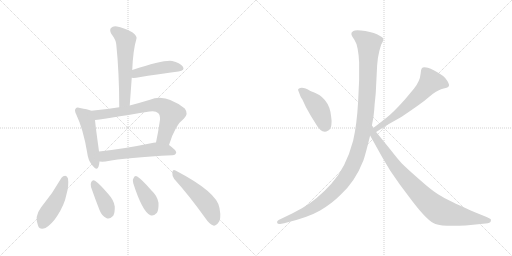
t = 0.00 s
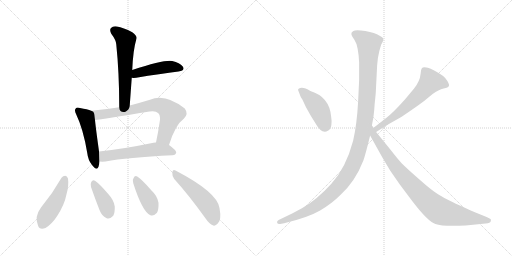
t = 1.95 s
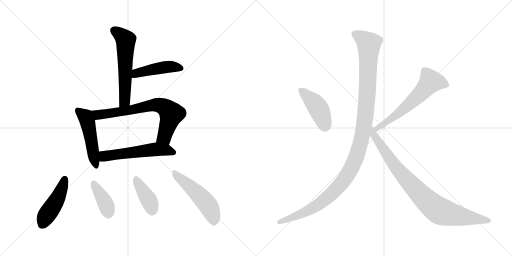
t = 3.90 s
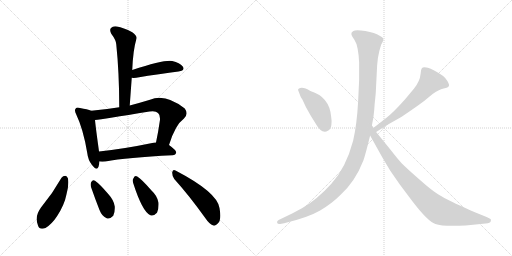
t = 5.86 s
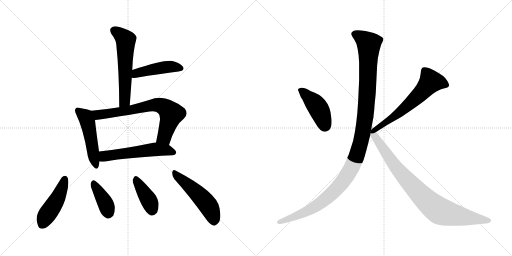
t = 7.81 s
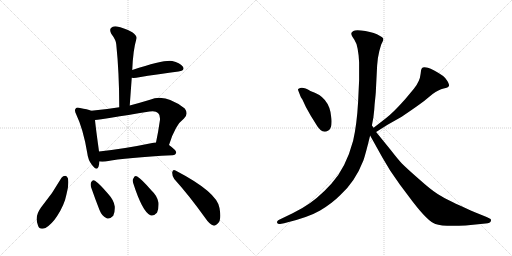
t = 9.76 s

The animated SVG that drew these frames (rendered in a browser with its animation timeline set to each time). Animation: 13 CSS @keyframes rules; one cycle of 9.76 s.

<svg version="1.1" viewBox="0 0 2048 1024" xmlns="http://www.w3.org/2000/svg">
  <g stroke="lightgray" stroke-dasharray="1,1" stroke-width="1" transform="scale(4, 4)">
    <line x1="0" y1="0" x2="256" y2="256"></line>
    <line x1="256" y1="0" x2="0" y2="256"></line>
    <line x1="128" y1="0" x2="128" y2="256"></line>
    <line x1="0" y1="128" x2="256" y2="128"></line>
    <line x1="256" y1="0" x2="512" y2="256"></line>
    <line x1="512" y1="0" x2="256" y2="256"></line>
    <line x1="384" y1="0" x2="384" y2="256"></line>
    <line x1="256" y1="128" x2="512" y2="128"></line>
  </g>
<g transform="scale(1, -1) translate(0, -850)">
   <style type="text/css">
    @keyframes keyframes0 {
      from {
       stroke: black;
       stroke-dashoffset: 580;
       stroke-width: 128;
       }
       65% {
       animation-timing-function: step-end;
       stroke: black;
       stroke-dashoffset: 0;
       stroke-width: 128;
       }
       to {
       stroke: black;
       stroke-width: 1024;
       }
       }
       #make-me-a-hanzi-animation-0 {
         animation: keyframes0 0.722005s both;
         animation-delay: 0.000000s;
         animation-timing-function: linear;
       }
    @keyframes keyframes1 {
      from {
       stroke: black;
       stroke-dashoffset: 452;
       stroke-width: 128;
       }
       60% {
       animation-timing-function: step-end;
       stroke: black;
       stroke-dashoffset: 0;
       stroke-width: 128;
       }
       to {
       stroke: black;
       stroke-width: 1024;
       }
       }
       #make-me-a-hanzi-animation-1 {
         animation: keyframes1 0.617839s both;
         animation-delay: 0.722005s;
         animation-timing-function: linear;
       }
    @keyframes keyframes2 {
      from {
       stroke: black;
       stroke-dashoffset: 494;
       stroke-width: 128;
       }
       62% {
       animation-timing-function: step-end;
       stroke: black;
       stroke-dashoffset: 0;
       stroke-width: 128;
       }
       to {
       stroke: black;
       stroke-width: 1024;
       }
       }
       #make-me-a-hanzi-animation-2 {
         animation: keyframes2 0.652018s both;
         animation-delay: 1.339844s;
         animation-timing-function: linear;
       }
    @keyframes keyframes3 {
      from {
       stroke: black;
       stroke-dashoffset: 714;
       stroke-width: 128;
       }
       70% {
       animation-timing-function: step-end;
       stroke: black;
       stroke-dashoffset: 0;
       stroke-width: 128;
       }
       to {
       stroke: black;
       stroke-width: 1024;
       }
       }
       #make-me-a-hanzi-animation-3 {
         animation: keyframes3 0.831055s both;
         animation-delay: 1.991862s;
         animation-timing-function: linear;
       }
    @keyframes keyframes4 {
      from {
       stroke: black;
       stroke-dashoffset: 558;
       stroke-width: 128;
       }
       64% {
       animation-timing-function: step-end;
       stroke: black;
       stroke-dashoffset: 0;
       stroke-width: 128;
       }
       to {
       stroke: black;
       stroke-width: 1024;
       }
       }
       #make-me-a-hanzi-animation-4 {
         animation: keyframes4 0.704102s both;
         animation-delay: 2.822917s;
         animation-timing-function: linear;
       }
    @keyframes keyframes5 {
      from {
       stroke: black;
       stroke-dashoffset: 459;
       stroke-width: 128;
       }
       60% {
       animation-timing-function: step-end;
       stroke: black;
       stroke-dashoffset: 0;
       stroke-width: 128;
       }
       to {
       stroke: black;
       stroke-width: 1024;
       }
       }
       #make-me-a-hanzi-animation-5 {
         animation: keyframes5 0.623535s both;
         animation-delay: 3.527019s;
         animation-timing-function: linear;
       }
    @keyframes keyframes6 {
      from {
       stroke: black;
       stroke-dashoffset: 386;
       stroke-width: 128;
       }
       56% {
       animation-timing-function: step-end;
       stroke: black;
       stroke-dashoffset: 0;
       stroke-width: 128;
       }
       to {
       stroke: black;
       stroke-width: 1024;
       }
       }
       #make-me-a-hanzi-animation-6 {
         animation: keyframes6 0.564128s both;
         animation-delay: 4.150554s;
         animation-timing-function: linear;
       }
    @keyframes keyframes7 {
      from {
       stroke: black;
       stroke-dashoffset: 398;
       stroke-width: 128;
       }
       56% {
       animation-timing-function: step-end;
       stroke: black;
       stroke-dashoffset: 0;
       stroke-width: 128;
       }
       to {
       stroke: black;
       stroke-width: 1024;
       }
       }
       #make-me-a-hanzi-animation-7 {
         animation: keyframes7 0.573893s both;
         animation-delay: 4.714682s;
         animation-timing-function: linear;
       }
    @keyframes keyframes8 {
      from {
       stroke: black;
       stroke-dashoffset: 508;
       stroke-width: 128;
       }
       62% {
       animation-timing-function: step-end;
       stroke: black;
       stroke-dashoffset: 0;
       stroke-width: 128;
       }
       to {
       stroke: black;
       stroke-width: 1024;
       }
       }
       #make-me-a-hanzi-animation-8 {
         animation: keyframes8 0.663411s both;
         animation-delay: 5.288575s;
         animation-timing-function: linear;
       }
    @keyframes keyframes9 {
      from {
       stroke: black;
       stroke-dashoffset: 436;
       stroke-width: 128;
       }
       59% {
       animation-timing-function: step-end;
       stroke: black;
       stroke-dashoffset: 0;
       stroke-width: 128;
       }
       to {
       stroke: black;
       stroke-width: 1024;
       }
       }
       #make-me-a-hanzi-animation-9 {
         animation: keyframes9 0.604818s both;
         animation-delay: 5.951986s;
         animation-timing-function: linear;
       }
    @keyframes keyframes10 {
      from {
       stroke: black;
       stroke-dashoffset: 614;
       stroke-width: 128;
       }
       67% {
       animation-timing-function: step-end;
       stroke: black;
       stroke-dashoffset: 0;
       stroke-width: 128;
       }
       to {
       stroke: black;
       stroke-width: 1024;
       }
       }
       #make-me-a-hanzi-animation-10 {
         animation: keyframes10 0.749674s both;
         animation-delay: 6.556804s;
         animation-timing-function: linear;
       }
    @keyframes keyframes11 {
      from {
       stroke: black;
       stroke-dashoffset: 1200;
       stroke-width: 128;
       }
       80% {
       animation-timing-function: step-end;
       stroke: black;
       stroke-dashoffset: 0;
       stroke-width: 128;
       }
       to {
       stroke: black;
       stroke-width: 1024;
       }
       }
       #make-me-a-hanzi-animation-11 {
         animation: keyframes11 1.226562s both;
         animation-delay: 7.306478s;
         animation-timing-function: linear;
       }
    @keyframes keyframes12 {
      from {
       stroke: black;
       stroke-dashoffset: 892;
       stroke-width: 128;
       }
       74% {
       animation-timing-function: step-end;
       stroke: black;
       stroke-dashoffset: 0;
       stroke-width: 128;
       }
       to {
       stroke: black;
       stroke-width: 1024;
       }
       }
       #make-me-a-hanzi-animation-12 {
         animation: keyframes12 0.975911s both;
         animation-delay: 8.533040s;
         animation-timing-function: linear;
       }
</style>
<path d="M 519.0 428.0 Q 523.0 485.0 527.0 539.0 L 529.0 570.0 Q 532.0 649.0 546.0 696.0 Q 549.0 706.0 529.0 721.0 Q 493.0 740.0 468.0 744.0 Q 452.0 747.0 444.0 738.0 Q 437.0 731.0 445.0 715.0 Q 464.0 690.0 465.0 673.0 Q 477.0 558.0 477.0 421.0 C 477.0 391.0 517.0 398.0 519.0 428.0 Z" fill="lightgray"></path> 
<path d="M 527.0 539.0 Q 533.0 538.0 545.0 539.0 Q 642.0 555.0 714.0 564.0 Q 742.0 568.0 731.0 584.0 Q 719.0 600.0 689.0 606.0 Q 658.0 612.0 529.0 570.0 C 500.0 561.0 497.0 541.0 527.0 539.0 Z" fill="lightgray"></path> 
<path d="M 365.0 407.0 Q 350.0 413.0 320.0 418.0 Q 307.0 422.0 303.0 416.0 Q 296.0 410.0 305.0 392.0 Q 333.0 334.0 349.0 238.0 Q 352.0 210.0 368.0 190.0 Q 387.0 165.0 394.0 183.0 Q 397.0 192.0 398.0 204.0 L 396.0 244.0 L 396.0 245.0 Q 383.0 338.0 380.0 370.0 C 377.0 400.0 377.0 403.0 365.0 407.0 Z" fill="lightgray"></path> 
<path d="M 676.0 270.0 Q 701.0 351.0 736.0 376.0 Q 755.0 395.0 739.0 416.0 Q 661.0 477.0 600.0 451.0 Q 557.0 438.0 519.0 428.0 L 477.0 421.0 Q 422.0 412.0 365.0 407.0 C 335.0 404.0 350.0 366.0 380.0 370.0 Q 411.0 373.0 598.0 404.0 Q 623.0 408.0 632.0 398.0 Q 641.0 391.0 640.0 371.0 Q 633.0 322.0 624.0 280.0 C 618.0 251.0 667.0 241.0 676.0 270.0 Z" fill="lightgray"></path> 
<path d="M 398.0 204.0 Q 408.0 203.0 422.0 204.0 Q 507.0 220.0 690.0 229.0 Q 703.0 230.0 705.0 240.0 Q 705.0 249.0 676.0 270.0 L 624.0 280.0 Q 620.0 281.0 614.0 279.0 Q 493.0 254.0 396.0 244.0 C 366.0 241.0 368.0 205.0 398.0 204.0 Z" fill="lightgray"></path> 
<path d="M 246.0 139.0 Q 210.0 75.0 164.0 20.0 Q 137.0 -16.0 152.0 -52.0 Q 158.0 -71.0 182.0 -62.0 Q 207.0 -47.0 228.0 -15.0 Q 258.0 31.0 266.0 73.0 Q 276.0 107.0 272.0 136.0 Q 268.0 146.0 261.0 147.0 Q 252.0 147.0 246.0 139.0 Z" fill="lightgray"></path> 
<path d="M 364.0 102.0 Q 380.0 56.0 398.0 10.0 Q 408.0 -15.0 425.0 -22.0 Q 438.0 -29.0 453.0 -13.0 Q 460.0 0.0 459.0 24.0 Q 456.0 49.0 433.0 74.0 Q 399.0 114.0 380.0 127.0 Q 371.0 133.0 365.0 122.0 Q 361.0 115.0 364.0 102.0 Z" fill="lightgray"></path> 
<path d="M 533.0 117.0 Q 569.0 5.0 600.0 -10.0 Q 613.0 -17.0 628.0 -1.0 Q 635.0 12.0 634.0 39.0 Q 630.0 66.0 605.0 89.0 Q 568.0 132.0 549.0 144.0 Q 539.0 150.0 534.0 137.0 Q 528.0 130.0 533.0 117.0 Z" fill="lightgray"></path> 
<path d="M 697.0 134.0 Q 755.0 70.0 821.0 -22.0 Q 837.0 -46.0 853.0 -52.0 Q 862.0 -55.0 871.0 -44.0 Q 887.0 -31.0 878.0 18.0 Q 869.0 81.0 702.0 168.0 Q 692.0 175.0 689.0 161.0 Q 688.0 146.0 697.0 134.0 Z" fill="lightgray"></path> 
<path d="M 1194.5 484.5 L 1201.5 466.5 Q 1201.5 464.5 1209.5 452.5 L 1223.5 422.5 L 1242.5 388.5 L 1260.5 359.5 Q 1287.5 311.5 1311.5 327.5 Q 1322.5 332.5 1325.5 350.5 Q 1327.5 368.5 1324.5 384.5 Q 1317.5 463.5 1241.5 486.5 Q 1209.5 506.5 1194.5 495.5 Q 1189.5 493.5 1194.5 484.5 Z" fill="lightgray"></path> 
<path d="M 1504.5 322.5 L 1548.5 350.5 L 1601.5 380.5 Q 1611.5 386.5 1650.5 413.5 Q 1689.5 440.5 1696.5 446.5 L 1730.5 474.5 Q 1754.5 492.5 1774.5 496.5 Q 1793.5 500.5 1795.5 506.5 Q 1798.5 511.5 1789.5 526.5 Q 1780.5 541.5 1772.5 546.5 Q 1731.5 574.5 1711.5 579.5 Q 1691.5 583.5 1687.5 577.5 Q 1682.5 571.5 1682.5 555.5 Q 1679.5 524.5 1655.5 495.5 L 1620.5 453.5 Q 1571.5 398.5 1543.5 377.5 L 1494.5 339.5 C 1470.5 321.5 1479.5 306.5 1504.5 322.5 Z" fill="lightgray"></path> 
<path d="M 1430.5 655.5 L 1434.5 628.5 L 1436.5 600.5 L 1436.5 530.5 L 1432.5 444.5 Q 1427.5 352.5 1412.5 287.5 Q 1383.5 178.5 1325.5 115.5 Q 1267.5 51.5 1209.5 18.5 L 1170.5 -2.5 L 1114.5 -29.5 Q 1106.5 -34.5 1108.5 -40.5 Q 1110.5 -46.5 1120.5 -45.5 L 1136.5 -42.5 Q 1232.5 -19.5 1280.5 8.5 Q 1327.5 36.5 1360.5 69.5 Q 1420.5 123.5 1453.5 208.5 Q 1462.5 234.5 1480.5 308.5 L 1487.5 348.5 L 1493.5 380.5 Q 1497.5 410.5 1498.5 433.5 Q 1503.5 479.5 1503.5 488.5 L 1508.5 588.5 L 1511.5 617.5 Q 1517.5 651.5 1524.5 671.5 Q 1534.5 688.5 1533.5 695.5 Q 1531.5 701.5 1518.5 707.5 Q 1499.5 719.5 1461.5 726.5 Q 1422.5 732.5 1413.5 726.5 Q 1403.5 720.5 1405.5 714.5 Q 1405.5 708.5 1417.5 691.5 Q 1428.5 674.5 1430.5 655.5 Z" fill="lightgray"></path> 
<path d="M 1480.5 308.5 L 1529.5 220.5 L 1560.5 168.5 L 1598.5 113.5 L 1649.5 45.5 Q 1711.5 -35.5 1741.5 -45.5 Q 1771.5 -56.5 1862.5 -51.5 L 1942.5 -43.5 Q 1961.5 -42.5 1963.5 -33.5 Q 1965.5 -24.5 1958.5 -23.5 L 1946.5 -17.5 L 1899.5 1.5 Q 1820.5 36.5 1799.5 47.5 Q 1777.5 57.5 1750.5 74.5 Q 1723.5 91.5 1675.5 134.5 Q 1627.5 176.5 1607.5 196.5 Q 1592.5 212.5 1564.5 248.5 L 1504.5 322.5 L 1494.5 339.5 L 1487.5 348.5 C 1470.5 373.5 1465.5 334.5 1480.5 308.5 Z" fill="lightgray"></path> 
      <clipPath id="make-me-a-hanzi-clip-0">
      <path d="M 519.0 428.0 Q 523.0 485.0 527.0 539.0 L 529.0 570.0 Q 532.0 649.0 546.0 696.0 Q 549.0 706.0 529.0 721.0 Q 493.0 740.0 468.0 744.0 Q 452.0 747.0 444.0 738.0 Q 437.0 731.0 445.0 715.0 Q 464.0 690.0 465.0 673.0 Q 477.0 558.0 477.0 421.0 C 477.0 391.0 517.0 398.0 519.0 428.0 Z" fill="lightgray"></path>
      </clipPath>
      <path clip-path="url(#make-me-a-hanzi-clip-0)" d="M 457.0 728.0 L 495.0 699.0 L 503.0 686.0 L 500.0 454.0 L 483.0 430.0 " fill="none" id="make-me-a-hanzi-animation-0" stroke-dasharray="452 904" stroke-linecap="round"></path>

      <clipPath id="make-me-a-hanzi-clip-1">
      <path d="M 527.0 539.0 Q 533.0 538.0 545.0 539.0 Q 642.0 555.0 714.0 564.0 Q 742.0 568.0 731.0 584.0 Q 719.0 600.0 689.0 606.0 Q 658.0 612.0 529.0 570.0 C 500.0 561.0 497.0 541.0 527.0 539.0 Z" fill="lightgray"></path>
      </clipPath>
      <path clip-path="url(#make-me-a-hanzi-clip-1)" d="M 531.0 547.0 L 547.0 558.0 L 638.0 578.0 L 691.0 583.0 L 720.0 576.0 " fill="none" id="make-me-a-hanzi-animation-1" stroke-dasharray="324 648" stroke-linecap="round"></path>

      <clipPath id="make-me-a-hanzi-clip-2">
      <path d="M 365.0 407.0 Q 350.0 413.0 320.0 418.0 Q 307.0 422.0 303.0 416.0 Q 296.0 410.0 305.0 392.0 Q 333.0 334.0 349.0 238.0 Q 352.0 210.0 368.0 190.0 Q 387.0 165.0 394.0 183.0 Q 397.0 192.0 398.0 204.0 L 396.0 244.0 L 396.0 245.0 Q 383.0 338.0 380.0 370.0 C 377.0 400.0 377.0 403.0 365.0 407.0 Z" fill="lightgray"></path>
      </clipPath>
      <path clip-path="url(#make-me-a-hanzi-clip-2)" d="M 311.0 408.0 L 342.0 383.0 L 349.0 365.0 L 382.0 189.0 " fill="none" id="make-me-a-hanzi-animation-2" stroke-dasharray="366 732" stroke-linecap="round"></path>

      <clipPath id="make-me-a-hanzi-clip-3">
      <path d="M 676.0 270.0 Q 701.0 351.0 736.0 376.0 Q 755.0 395.0 739.0 416.0 Q 661.0 477.0 600.0 451.0 Q 557.0 438.0 519.0 428.0 L 477.0 421.0 Q 422.0 412.0 365.0 407.0 C 335.0 404.0 350.0 366.0 380.0 370.0 Q 411.0 373.0 598.0 404.0 Q 623.0 408.0 632.0 398.0 Q 641.0 391.0 640.0 371.0 Q 633.0 322.0 624.0 280.0 C 618.0 251.0 667.0 241.0 676.0 270.0 Z" fill="lightgray"></path>
      </clipPath>
      <path clip-path="url(#make-me-a-hanzi-clip-3)" d="M 373.0 403.0 L 394.0 391.0 L 534.0 411.0 L 615.0 430.0 L 646.0 427.0 L 686.0 395.0 L 657.0 302.0 L 632.0 286.0 " fill="none" id="make-me-a-hanzi-animation-3" stroke-dasharray="586 1172" stroke-linecap="round"></path>

      <clipPath id="make-me-a-hanzi-clip-4">
      <path d="M 398.0 204.0 Q 408.0 203.0 422.0 204.0 Q 507.0 220.0 690.0 229.0 Q 703.0 230.0 705.0 240.0 Q 705.0 249.0 676.0 270.0 L 624.0 280.0 Q 620.0 281.0 614.0 279.0 Q 493.0 254.0 396.0 244.0 C 366.0 241.0 368.0 205.0 398.0 204.0 Z" fill="lightgray"></path>
      </clipPath>
      <path clip-path="url(#make-me-a-hanzi-clip-4)" d="M 404.0 211.0 L 417.0 225.0 L 611.0 252.0 L 665.0 250.0 L 696.0 240.0 " fill="none" id="make-me-a-hanzi-animation-4" stroke-dasharray="430 860" stroke-linecap="round"></path>

      <clipPath id="make-me-a-hanzi-clip-5">
      <path d="M 246.0 139.0 Q 210.0 75.0 164.0 20.0 Q 137.0 -16.0 152.0 -52.0 Q 158.0 -71.0 182.0 -62.0 Q 207.0 -47.0 228.0 -15.0 Q 258.0 31.0 266.0 73.0 Q 276.0 107.0 272.0 136.0 Q 268.0 146.0 261.0 147.0 Q 252.0 147.0 246.0 139.0 Z" fill="lightgray"></path>
      </clipPath>
      <path clip-path="url(#make-me-a-hanzi-clip-5)" d="M 260.0 135.0 L 233.0 60.0 L 184.0 -14.0 L 171.0 -46.0 " fill="none" id="make-me-a-hanzi-animation-5" stroke-dasharray="331 662" stroke-linecap="round"></path>

      <clipPath id="make-me-a-hanzi-clip-6">
      <path d="M 364.0 102.0 Q 380.0 56.0 398.0 10.0 Q 408.0 -15.0 425.0 -22.0 Q 438.0 -29.0 453.0 -13.0 Q 460.0 0.0 459.0 24.0 Q 456.0 49.0 433.0 74.0 Q 399.0 114.0 380.0 127.0 Q 371.0 133.0 365.0 122.0 Q 361.0 115.0 364.0 102.0 Z" fill="lightgray"></path>
      </clipPath>
      <path clip-path="url(#make-me-a-hanzi-clip-6)" d="M 376.0 115.0 L 421.0 39.0 L 434.0 -1.0 " fill="none" id="make-me-a-hanzi-animation-6" stroke-dasharray="258 516" stroke-linecap="round"></path>

      <clipPath id="make-me-a-hanzi-clip-7">
      <path d="M 533.0 117.0 Q 569.0 5.0 600.0 -10.0 Q 613.0 -17.0 628.0 -1.0 Q 635.0 12.0 634.0 39.0 Q 630.0 66.0 605.0 89.0 Q 568.0 132.0 549.0 144.0 Q 539.0 150.0 534.0 137.0 Q 528.0 130.0 533.0 117.0 Z" fill="lightgray"></path>
      </clipPath>
      <path clip-path="url(#make-me-a-hanzi-clip-7)" d="M 543.0 136.0 L 594.0 52.0 L 609.0 11.0 " fill="none" id="make-me-a-hanzi-animation-7" stroke-dasharray="270 540" stroke-linecap="round"></path>

      <clipPath id="make-me-a-hanzi-clip-8">
      <path d="M 697.0 134.0 Q 755.0 70.0 821.0 -22.0 Q 837.0 -46.0 853.0 -52.0 Q 862.0 -55.0 871.0 -44.0 Q 887.0 -31.0 878.0 18.0 Q 869.0 81.0 702.0 168.0 Q 692.0 175.0 689.0 161.0 Q 688.0 146.0 697.0 134.0 Z" fill="lightgray"></path>
      </clipPath>
      <path clip-path="url(#make-me-a-hanzi-clip-8)" d="M 701.0 155.0 L 822.0 42.0 L 846.0 3.0 L 857.0 -36.0 " fill="none" id="make-me-a-hanzi-animation-8" stroke-dasharray="380 760" stroke-linecap="round"></path>

      <clipPath id="make-me-a-hanzi-clip-9">
      <path d="M 1194.5 484.5 L 1201.5 466.5 Q 1201.5 464.5 1209.5 452.5 L 1223.5 422.5 L 1242.5 388.5 L 1260.5 359.5 Q 1287.5 311.5 1311.5 327.5 Q 1322.5 332.5 1325.5 350.5 Q 1327.5 368.5 1324.5 384.5 Q 1317.5 463.5 1241.5 486.5 Q 1209.5 506.5 1194.5 495.5 Q 1189.5 493.5 1194.5 484.5 Z" fill="lightgray"></path>
      </clipPath>
      <path clip-path="url(#make-me-a-hanzi-clip-9)" d="M 1202.5 490.5 L 1268.5 424.5 L 1287.5 387.5 L 1299.5 344.5 " fill="none" id="make-me-a-hanzi-animation-9" stroke-dasharray="308 616" stroke-linecap="round"></path>

      <clipPath id="make-me-a-hanzi-clip-10">
      <path d="M 1504.5 322.5 L 1548.5 350.5 L 1601.5 380.5 Q 1611.5 386.5 1650.5 413.5 Q 1689.5 440.5 1696.5 446.5 L 1730.5 474.5 Q 1754.5 492.5 1774.5 496.5 Q 1793.5 500.5 1795.5 506.5 Q 1798.5 511.5 1789.5 526.5 Q 1780.5 541.5 1772.5 546.5 Q 1731.5 574.5 1711.5 579.5 Q 1691.5 583.5 1687.5 577.5 Q 1682.5 571.5 1682.5 555.5 Q 1679.5 524.5 1655.5 495.5 L 1620.5 453.5 Q 1571.5 398.5 1543.5 377.5 L 1494.5 339.5 C 1470.5 321.5 1479.5 306.5 1504.5 322.5 Z" fill="lightgray"></path>
      </clipPath>
      <path clip-path="url(#make-me-a-hanzi-clip-10)" d="M 1786.5 510.5 L 1757.5 521.5 L 1722.5 523.5 L 1644.5 440.5 L 1574.5 382.5 L 1518.5 346.5 L 1507.5 329.5 " fill="none" id="make-me-a-hanzi-animation-10" stroke-dasharray="486 972" stroke-linecap="round"></path>

      <clipPath id="make-me-a-hanzi-clip-11">
      <path d="M 1430.5 655.5 L 1434.5 628.5 L 1436.5 600.5 L 1436.5 530.5 L 1432.5 444.5 Q 1427.5 352.5 1412.5 287.5 Q 1383.5 178.5 1325.5 115.5 Q 1267.5 51.5 1209.5 18.5 L 1170.5 -2.5 L 1114.5 -29.5 Q 1106.5 -34.5 1108.5 -40.5 Q 1110.5 -46.5 1120.5 -45.5 L 1136.5 -42.5 Q 1232.5 -19.5 1280.5 8.5 Q 1327.5 36.5 1360.5 69.5 Q 1420.5 123.5 1453.5 208.5 Q 1462.5 234.5 1480.5 308.5 L 1487.5 348.5 L 1493.5 380.5 Q 1497.5 410.5 1498.5 433.5 Q 1503.5 479.5 1503.5 488.5 L 1508.5 588.5 L 1511.5 617.5 Q 1517.5 651.5 1524.5 671.5 Q 1534.5 688.5 1533.5 695.5 Q 1531.5 701.5 1518.5 707.5 Q 1499.5 719.5 1461.5 726.5 Q 1422.5 732.5 1413.5 726.5 Q 1403.5 720.5 1405.5 714.5 Q 1405.5 708.5 1417.5 691.5 Q 1428.5 674.5 1430.5 655.5 Z" fill="lightgray"></path>
      </clipPath>
      <path clip-path="url(#make-me-a-hanzi-clip-11)" d="M 1418.5 714.5 L 1448.5 698.5 L 1475.5 670.5 L 1462.5 391.5 L 1444.5 286.5 L 1421.5 212.5 L 1370.5 123.5 L 1307.5 58.5 L 1220.5 1.5 L 1116.5 -37.5 " fill="none" id="make-me-a-hanzi-animation-11" stroke-dasharray="1072 2144" stroke-linecap="round"></path>

      <clipPath id="make-me-a-hanzi-clip-12">
      <path d="M 1480.5 308.5 L 1529.5 220.5 L 1560.5 168.5 L 1598.5 113.5 L 1649.5 45.5 Q 1711.5 -35.5 1741.5 -45.5 Q 1771.5 -56.5 1862.5 -51.5 L 1942.5 -43.5 Q 1961.5 -42.5 1963.5 -33.5 Q 1965.5 -24.5 1958.5 -23.5 L 1946.5 -17.5 L 1899.5 1.5 Q 1820.5 36.5 1799.5 47.5 Q 1777.5 57.5 1750.5 74.5 Q 1723.5 91.5 1675.5 134.5 Q 1627.5 176.5 1607.5 196.5 Q 1592.5 212.5 1564.5 248.5 L 1504.5 322.5 L 1494.5 339.5 L 1487.5 348.5 C 1470.5 373.5 1465.5 334.5 1480.5 308.5 Z" fill="lightgray"></path>
      </clipPath>
      <path clip-path="url(#make-me-a-hanzi-clip-12)" d="M 1487.5 341.5 L 1493.5 313.5 L 1578.5 188.5 L 1639.5 117.5 L 1730.5 27.5 L 1779.5 -0.5 L 1954.5 -31.5 " fill="none" id="make-me-a-hanzi-animation-12" stroke-dasharray="764 1528" stroke-linecap="round"></path>

</g>
</svg>
